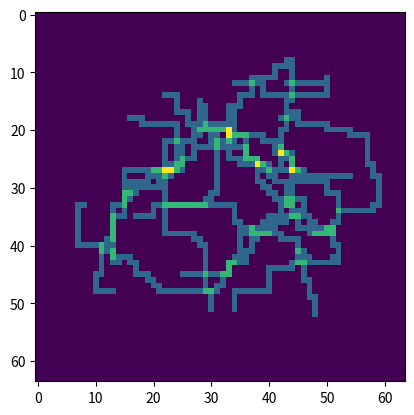
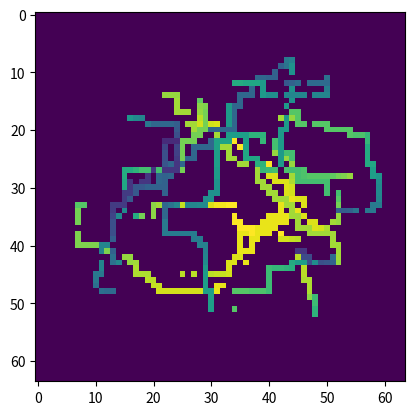

These charts were generated, in order, by the following Python code:



import random
import numpy as np
import numpy.random as npr

# Constants
GRID_X = 32
GRID_Y = 32
GRID_Z = 32
NUM_PATHS = 5
MIN_LENGTH = 20
MAX_LENGTH = 40
R = 15
DROPOUT = 0.1

# Directions for 3D grid movement (6 possible movements)
DIRECTIONS = [
    (1, 0, 0), (-1, 0, 0),  # +x, -x
    (0, 1, 0), (0, -1, 0),  # +y, -y
    (0, 0, 1), (0, 0, -1)   # +z, -z
]

#DIRECTIONS = [np.array(d, dtype=np.float32) for d in DIRECTIONS]
#print(DIRECTIONS)

def generate_random_path(grid, idx):
    GRID_X, GRID_Y, GRID_Z = grid.shape
    R = GRID_X//2
    MIN_LENGTH=(GRID_X*3)//4
    MAX_LENGTH=(GRID_X*3)//2
    # Random start point
    while True:
        start_x = random.randint(0, GRID_X - 1)
        start_y = random.randint(0, GRID_Y - 1)
        start_z = random.randint(0, GRID_Z - 1)
        if (start_x-GRID_X//2)**2 + (start_y-GRID_Y//2)**2 + (start_z-GRID_Z//2)**2 < (R-3)**2:
            break
        
    # Random length of the path
    path_length = random.randint(MIN_LENGTH, MAX_LENGTH)
    
    path = [(start_x, start_y, start_z)]
    #grid[start_x, start_y, start_z] = idx
    
    direction= None
    momentum = 3.0
    for _ in range(path_length - 1):
        # Get the last point
        last_x, last_y, last_z = path[-1]
        

        if direction is not None:

            direction_weights = []
            for d in DIRECTIONS:
                r = (last_x+d[0]-GRID_X//2)**2 + (last_y+d[1]-GRID_Y//2)**2 + (last_z+d[2]-GRID_Z//2)**2
                e = -np.exp(0.01*(r-R*R*0.8))
                if not(0<=last_x+d[0]<GRID_X and 0<=last_y+d[1]<GRID_Y and 0<=last_z+d[2]<GRID_Z) or grid[last_x+d[0], last_y+d[1], last_z+d[2]]:
                    direction_weights.append(-10000)
                else:
                    direction_weights.append(momentum*(np.clip(np.dot(direction_ema, np.array(d)), -1, 0.2)) + e)

            direction_weights = momentum*np.array(direction_weights)
            # Also push away from edges
                        

            
            direction_weights = direction_weights +npr.randn(len(direction_weights))
            #direction_weights /= direction_weights.sum()
            
            idx = np.argmax(direction_weights)
            direction = DIRECTIONS[idx] #random.choices(DIRECTIONS, weights = direction_weights)[0]

            direction_ema = 0.8*direction_ema + 0.2*np.array(direction)
                
        else:
            direction = random.choice(DIRECTIONS)
            direction_ema = np.array(direction, dtype=np.float32)
        
        # Calculate new point
        new_x = last_x + direction[0]
        new_y = last_y + direction[1]
        new_z = last_z + direction[2]
        
        # Ensure the new point is within the grid bounds
        if 0 <= new_x < GRID_X and 0 <= new_y < GRID_Y and 0 <= new_z < GRID_Z:
            path.append((new_x, new_y, new_z))
            grid[new_x, new_y, new_z] = idx
        else:
            # If out of bounds, try another direction or stop growing this path
            continue
    
    return path

def make_tangle(i, S, NUM_PATHS):
    npr.seed(i)
    random.seed(i)

    GRID_X = GRID_Y = GRID_Z = S
# Generate paths
    grid = np.zeros((GRID_X,GRID_Y,GRID_Z), dtype=np.int8)

    NP = random.randint(NUM_PATHS//2, NUM_PATHS)
    paths = [generate_random_path(grid, i+1) for i in range(NP)] 

    grid_2d = np.zeros((GRID_X, GRID_Y), dtype=np.int8)
    depth_2d = np.zeros((GRID_X, GRID_Y), dtype=np.int8)
    depth_2d[:,:] = GRID_Z
    output = np.zeros((GRID_X, GRID_Y, NUM_PATHS), dtype=np.int8)
    ilist = random.sample(range(NUM_PATHS), NP)
    for i, p in enumerate(paths):
        for x, y, z in p:
            if z<depth_2d[x,y] and random.random()>=DROPOUT:
                depth_2d[x,y] = z
                grid_2d[x,y] = ilist[i]+1
            output[x,y,ilist[i]] = 1

    #return output.transpose((2,0,1)).astype(np.float32), np.stack([grid_2d, depth_2d/GRID_Z], axis=0).astype(np.float32)
    return output.astype(np.float32), np.stack([grid_2d, depth_2d/GRID_Z], axis=2).astype(np.float32)

if __name__=="__main__":
    x, y = make_tangle(npr.randint(100), 64, 16)
    import matplotlib.pyplot as plt
    print(x.shape, y.shape)
    plt.imshow(np.sum(x[:,:,:], axis=-1))
    plt.figure()
    plt.imshow((y[:,:,0]>0)*y[:,:,1])
    plt.show()

        


